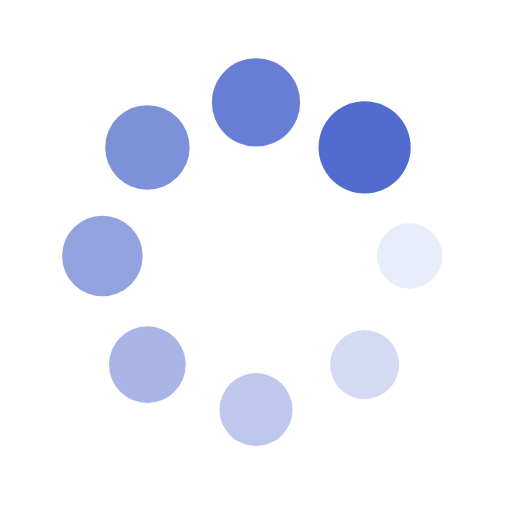
t = 0.00 s
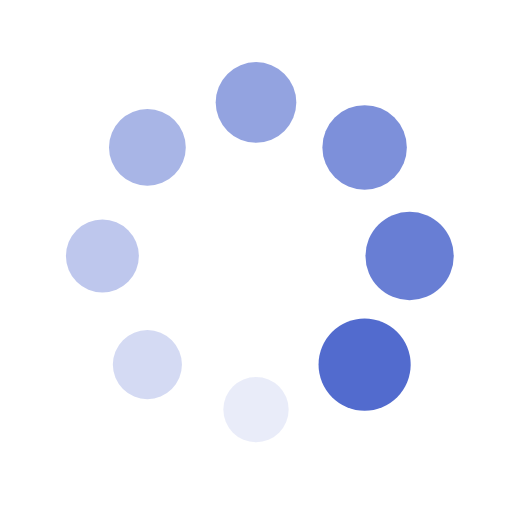
t = 0.25 s
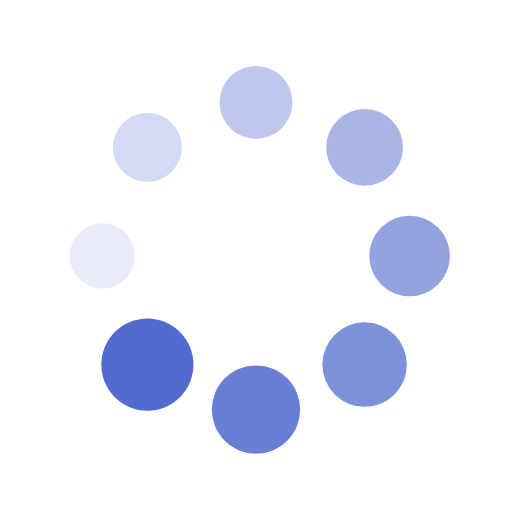
t = 0.50 s
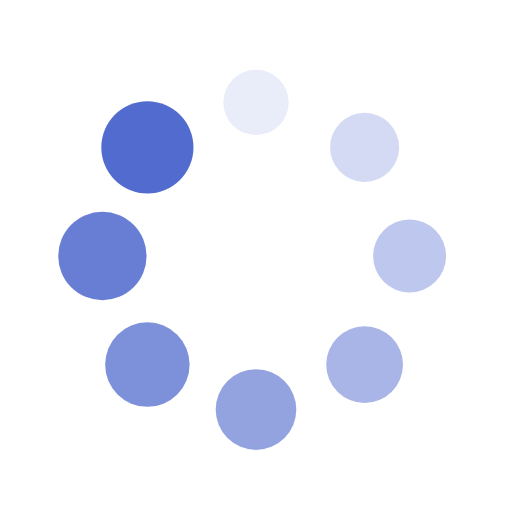
t = 0.75 s

The animated SVG that drew these frames (rendered in a browser with its animation timeline set to each time). Animation: 16 SMIL elements (animate=8,animateTransform=8); one cycle of 1.00 s, repeats indefinitely.

<svg xmlns="http://www.w3.org/2000/svg" viewBox="0 0 100 100" preserveAspectRatio="xMidYMid" width="200" height="200" style="shape-rendering: auto; display: block; background: rgb(255, 255, 255);" xmlns:xlink="http://www.w3.org/1999/xlink"><g><g transform="translate(80,50)">
<g transform="rotate(0)">
<circle fill-opacity="1" fill="#526bce" r="6" cy="0" cx="0">
  <animateTransform repeatCount="indefinite" dur="1s" keyTimes="0;1" values="1.5 1.5;1 1" begin="-0.875s" type="scale" attributeName="transform"></animateTransform>
  <animate begin="-0.875s" values="1;0" repeatCount="indefinite" dur="1s" keyTimes="0;1" attributeName="fill-opacity"></animate>
</circle>
</g>
</g><g transform="translate(71.21320343559643,71.21320343559643)">
<g transform="rotate(45)">
<circle fill-opacity="0.875" fill="#526bce" r="6" cy="0" cx="0">
  <animateTransform repeatCount="indefinite" dur="1s" keyTimes="0;1" values="1.5 1.5;1 1" begin="-0.75s" type="scale" attributeName="transform"></animateTransform>
  <animate begin="-0.75s" values="1;0" repeatCount="indefinite" dur="1s" keyTimes="0;1" attributeName="fill-opacity"></animate>
</circle>
</g>
</g><g transform="translate(50,80)">
<g transform="rotate(90)">
<circle fill-opacity="0.75" fill="#526bce" r="6" cy="0" cx="0">
  <animateTransform repeatCount="indefinite" dur="1s" keyTimes="0;1" values="1.5 1.5;1 1" begin="-0.625s" type="scale" attributeName="transform"></animateTransform>
  <animate begin="-0.625s" values="1;0" repeatCount="indefinite" dur="1s" keyTimes="0;1" attributeName="fill-opacity"></animate>
</circle>
</g>
</g><g transform="translate(28.786796564403577,71.21320343559643)">
<g transform="rotate(135)">
<circle fill-opacity="0.625" fill="#526bce" r="6" cy="0" cx="0">
  <animateTransform repeatCount="indefinite" dur="1s" keyTimes="0;1" values="1.5 1.5;1 1" begin="-0.5s" type="scale" attributeName="transform"></animateTransform>
  <animate begin="-0.5s" values="1;0" repeatCount="indefinite" dur="1s" keyTimes="0;1" attributeName="fill-opacity"></animate>
</circle>
</g>
</g><g transform="translate(20,50.00000000000001)">
<g transform="rotate(180)">
<circle fill-opacity="0.5" fill="#526bce" r="6" cy="0" cx="0">
  <animateTransform repeatCount="indefinite" dur="1s" keyTimes="0;1" values="1.5 1.5;1 1" begin="-0.375s" type="scale" attributeName="transform"></animateTransform>
  <animate begin="-0.375s" values="1;0" repeatCount="indefinite" dur="1s" keyTimes="0;1" attributeName="fill-opacity"></animate>
</circle>
</g>
</g><g transform="translate(28.78679656440357,28.786796564403577)">
<g transform="rotate(225)">
<circle fill-opacity="0.375" fill="#526bce" r="6" cy="0" cx="0">
  <animateTransform repeatCount="indefinite" dur="1s" keyTimes="0;1" values="1.5 1.5;1 1" begin="-0.25s" type="scale" attributeName="transform"></animateTransform>
  <animate begin="-0.25s" values="1;0" repeatCount="indefinite" dur="1s" keyTimes="0;1" attributeName="fill-opacity"></animate>
</circle>
</g>
</g><g transform="translate(49.99999999999999,20)">
<g transform="rotate(270)">
<circle fill-opacity="0.25" fill="#526bce" r="6" cy="0" cx="0">
  <animateTransform repeatCount="indefinite" dur="1s" keyTimes="0;1" values="1.5 1.5;1 1" begin="-0.125s" type="scale" attributeName="transform"></animateTransform>
  <animate begin="-0.125s" values="1;0" repeatCount="indefinite" dur="1s" keyTimes="0;1" attributeName="fill-opacity"></animate>
</circle>
</g>
</g><g transform="translate(71.21320343559643,28.78679656440357)">
<g transform="rotate(315)">
<circle fill-opacity="0.125" fill="#526bce" r="6" cy="0" cx="0">
  <animateTransform repeatCount="indefinite" dur="1s" keyTimes="0;1" values="1.5 1.5;1 1" begin="0s" type="scale" attributeName="transform"></animateTransform>
  <animate begin="0s" values="1;0" repeatCount="indefinite" dur="1s" keyTimes="0;1" attributeName="fill-opacity"></animate>
</circle>
</g>
</g><g></g></g><!-- [ldio] generated by https://loading.io --></svg>